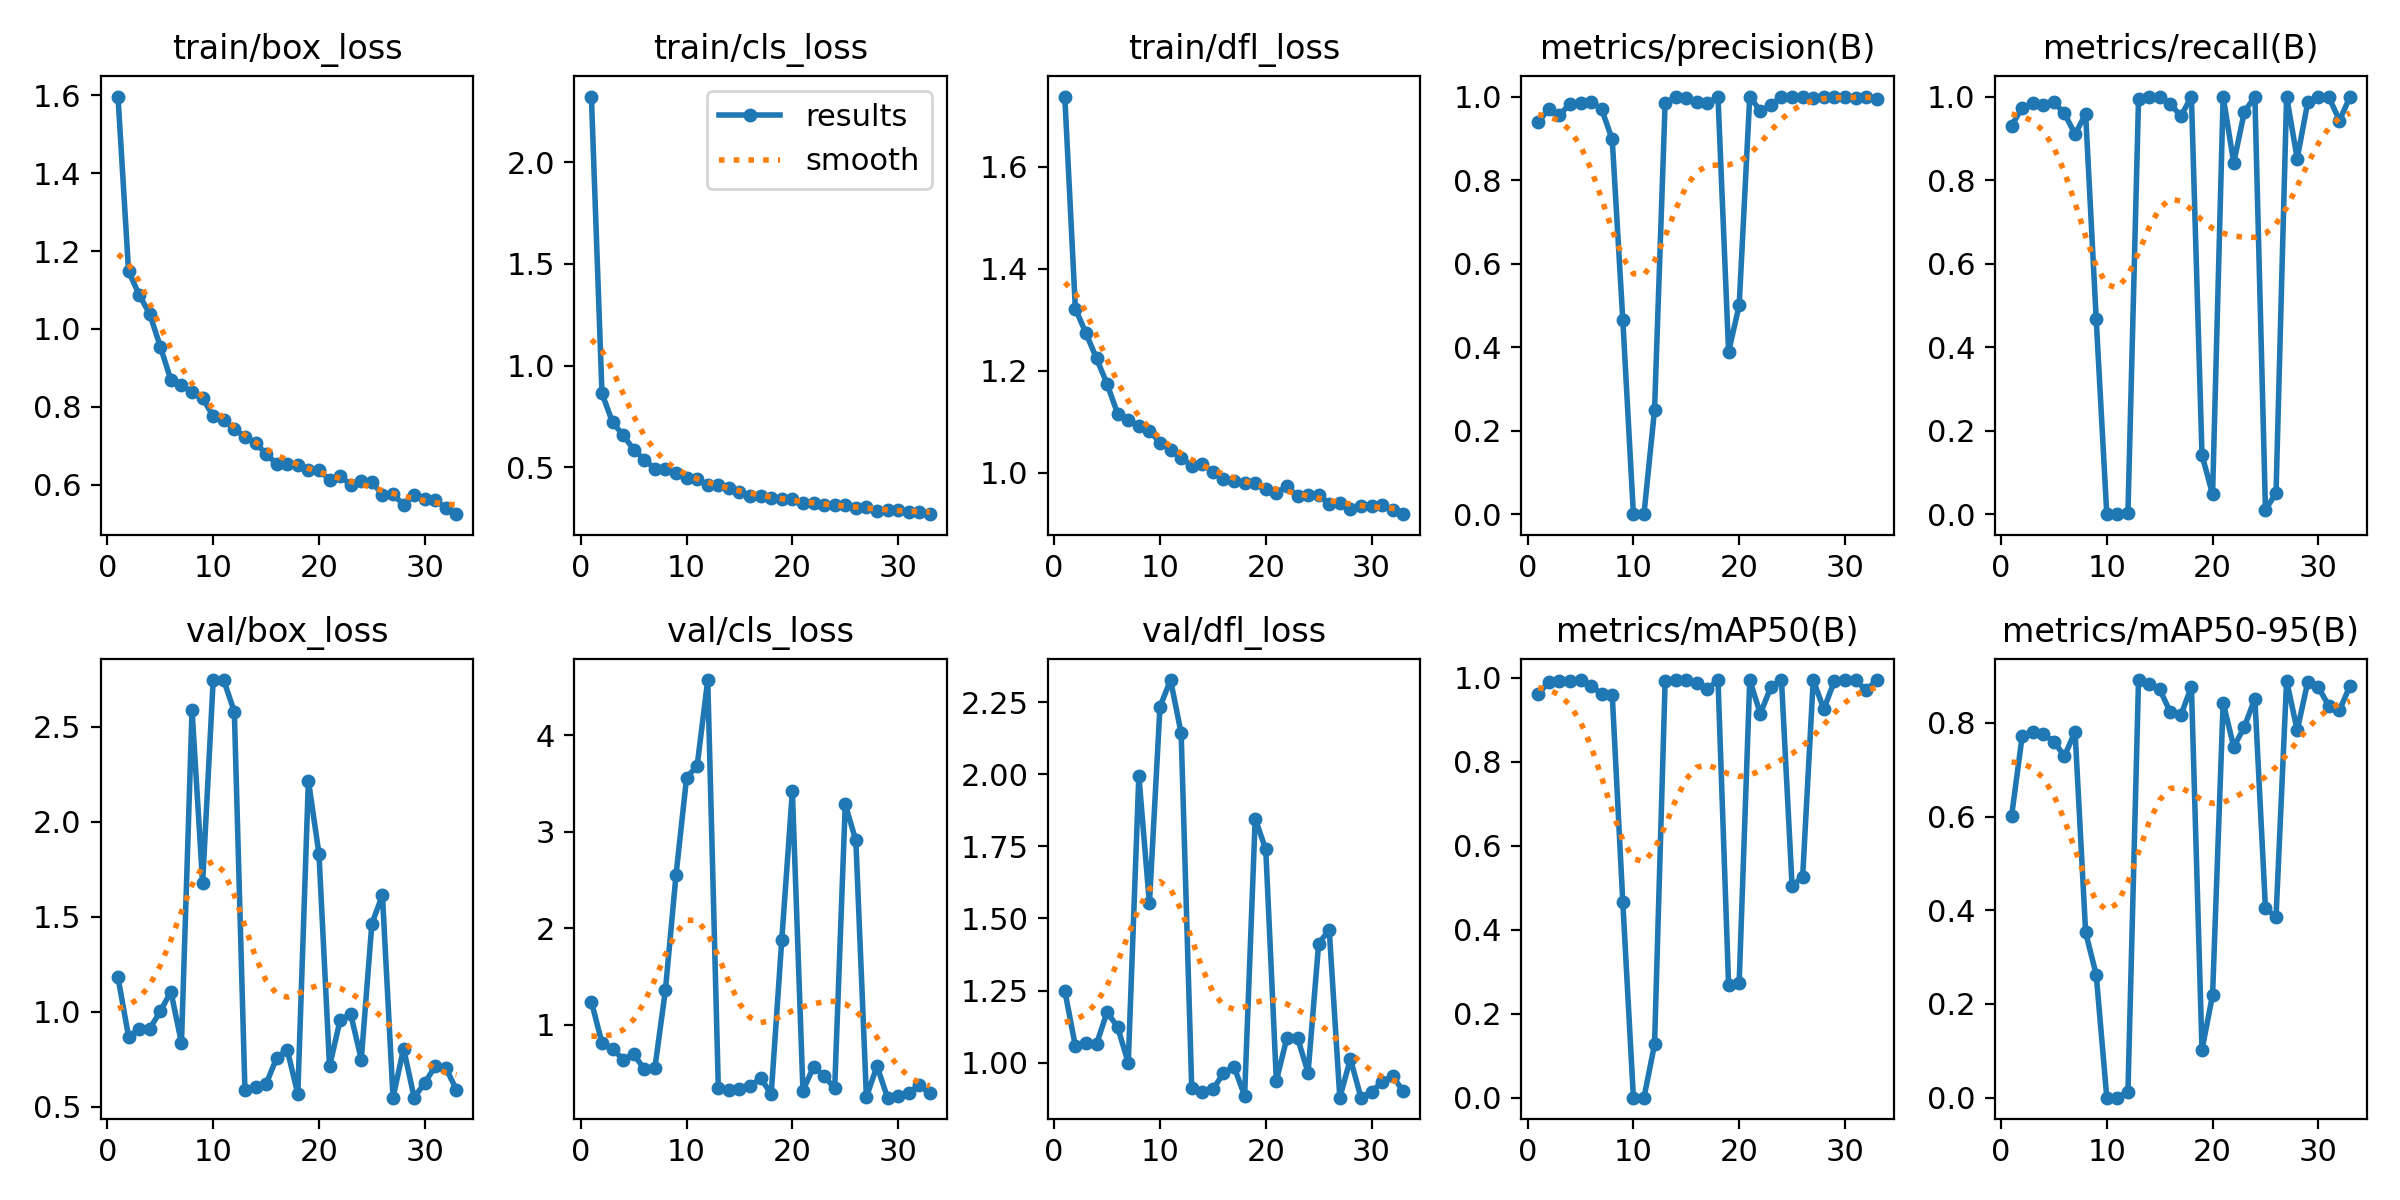

The data file committed next to this chart (first rows):
epoch, time, train/box_loss, train/cls_loss, train/dfl_loss, metrics/precision(B), metrics/recall(B), metrics/mAP50(B), metrics/mAP50-95(B), val/box_loss, val/cls_loss, val/dfl_loss, lr/pg0, lr/pg1, lr/pg2
1, 107.9, 1.596, 2.324, 1.737, 0.9381, 0.9304, 0.9618, 0.6013, 1.181, 1.241, 1.249, 0.0005497, 0.0005497, 0.0005497
2, 209, 1.148, 0.8635, 1.322, 0.9707, 0.973, 0.9904, 0.7715, 0.8691, 0.8106, 1.057, 0.001083, 0.001083, 0.001083
3, 327.5, 1.088, 0.7208, 1.274, 0.9558, 0.9835, 0.9918, 0.7803, 0.9091, 0.754, 1.067, 0.001595, 0.001595, 0.001595
4, 447.9, 1.038, 0.6586, 1.224, 0.9821, 0.979, 0.9939, 0.7757, 0.9107, 0.6396, 1.064, 0.001568, 0.001568, 0.001568
5, 575.8, 0.955, 0.5864, 1.174, 0.9834, 0.9861, 0.9944, 0.76, 1.002, 0.6941, 1.176, 0.001535, 0.001535, 0.001535
6, 736.7, 0.8691, 0.5362, 1.116, 0.9864, 0.9595, 0.982, 0.729, 1.107, 0.5414, 1.122, 0.001502, 0.001502, 0.001502
7, 924.8, 0.8566, 0.4935, 1.104, 0.9697, 0.9099, 0.9613, 0.781, 0.8358, 0.5523, 0.9991, 0.001469, 0.001469, 0.001469
8, 1138, 0.8377, 0.4889, 1.092, 0.8972, 0.9582, 0.9599, 0.3526, 2.588, 1.361, 1.995, 0.001436, 0.001436, 0.001436
9, 1350, 0.8219, 0.4716, 1.083, 0.4652, 0.4662, 0.4651, 0.2625, 1.679, 2.551, 1.552, 0.001403, 0.001403, 0.001403
10, 1582, 0.7768, 0.4492, 1.059, 0, 0, 0, 0, 2.747, 3.558, 2.234, 0.00137, 0.00137, 0.00137
11, 1825, 0.7669, 0.4422, 1.045, 0, 0, 0, 0, 2.746, 3.684, 2.326, 0.001337, 0.001337, 0.001337
12, 2116, 0.7438, 0.4118, 1.029, 0.25, 0.00338, 0.1271, 0.01271, 2.58, 4.57, 2.142, 0.001304, 0.001304, 0.001304
13, 2435, 0.7236, 0.4102, 1.014, 0.9846, 0.9932, 0.992, 0.8913, 0.5883, 0.3442, 0.9113, 0.001271, 0.001271, 0.001271
14, 2746, 0.7086, 0.3962, 1.018, 0.9987, 1, 0.995, 0.8832, 0.6052, 0.3296, 0.8984, 0.001238, 0.001238, 0.001238
15, 3143, 0.6791, 0.3784, 1.001, 0.9971, 1, 0.995, 0.8718, 0.6191, 0.3324, 0.9069, 0.001205, 0.001205, 0.001205
16, 3559, 0.6542, 0.3595, 0.9887, 0.9881, 0.9831, 0.9881, 0.823, 0.7563, 0.3612, 0.9633, 0.001172, 0.001172, 0.001172
17, 4011, 0.6549, 0.3604, 0.9843, 0.9837, 0.9527, 0.9738, 0.8162, 0.8003, 0.45, 0.986, 0.001139, 0.001139, 0.001139
18, 4495, 0.6515, 0.3473, 0.981, 0.999, 1, 0.995, 0.8773, 0.5669, 0.2818, 0.8847, 0.001106, 0.001106, 0.001106
19, 5435, 0.6379, 0.3415, 0.9804, 0.3889, 0.1419, 0.268, 0.1025, 2.218, 1.882, 1.845, 0.001073, 0.001073, 0.001073
20, 6444, 0.638, 0.3422, 0.9689, 0.5, 0.0473, 0.2736, 0.2188, 1.832, 3.419, 1.739, 0.00104, 0.00104, 0.00104
21, 7050, 0.613, 0.3229, 0.9602, 1, 1, 0.995, 0.843, 0.712, 0.3175, 0.9373, 0.001007, 0.001007, 0.001007
22, 7538, 0.6225, 0.323, 0.9742, 0.9655, 0.8412, 0.9147, 0.7485, 0.9559, 0.5653, 1.086, 0.0009739, 0.0009739, 0.0009739
23, 8049, 0.6006, 0.3121, 0.9543, 0.9794, 0.9628, 0.9782, 0.791, 0.9876, 0.47, 1.086, 0.0009409, 0.0009409, 0.0009409
24, 8580, 0.6093, 0.3144, 0.9562, 1, 1, 0.995, 0.8519, 0.7482, 0.3414, 0.9655, 0.0009078, 0.0009078, 0.0009078
25, 9135, 0.6079, 0.315, 0.9577, 1, 0.01014, 0.5051, 0.4041, 1.463, 3.282, 1.413, 0.0008748, 0.0008748, 0.0008748
26, 9748, 0.5748, 0.2992, 0.9392, 1, 0.05068, 0.5253, 0.3857, 1.615, 2.909, 1.46, 0.0008418, 0.0008418, 0.0008418
27, 10429, 0.5755, 0.3051, 0.9406, 0.9966, 1, 0.995, 0.8903, 0.5473, 0.253, 0.8786, 0.0008088, 0.0008088, 0.0008088
28, 11183, 0.5495, 0.283, 0.9289, 1, 0.8514, 0.9256, 0.784, 0.8063, 0.5708, 1.013, 0.0007758, 0.0007758, 0.0007758
29, 11928, 0.5739, 0.29, 0.9354, 1, 0.9865, 0.9924, 0.8873, 0.5476, 0.2453, 0.8785, 0.0007428, 0.0007428, 0.0007428
30, 12638, 0.5651, 0.288, 0.9349, 1, 1, 0.995, 0.8757, 0.6258, 0.2664, 0.8993, 0.0007098, 0.0007098, 0.0007098
31, 13288, 0.5611, 0.2814, 0.9379, 0.9967, 0.9983, 0.995, 0.8359, 0.7127, 0.2983, 0.9327, 0.0006768, 0.0006768, 0.0006768
32, 14008, 0.5402, 0.2792, 0.9277, 1, 0.9426, 0.9704, 0.8268, 0.7036, 0.3752, 0.9533, 0.0006438, 0.0006438, 0.0006438
33, 14671, 0.525, 0.2689, 0.9192, 0.9944, 1, 0.995, 0.8793, 0.5885, 0.2925, 0.9007, 0.0006108, 0.0006108, 0.0006108
